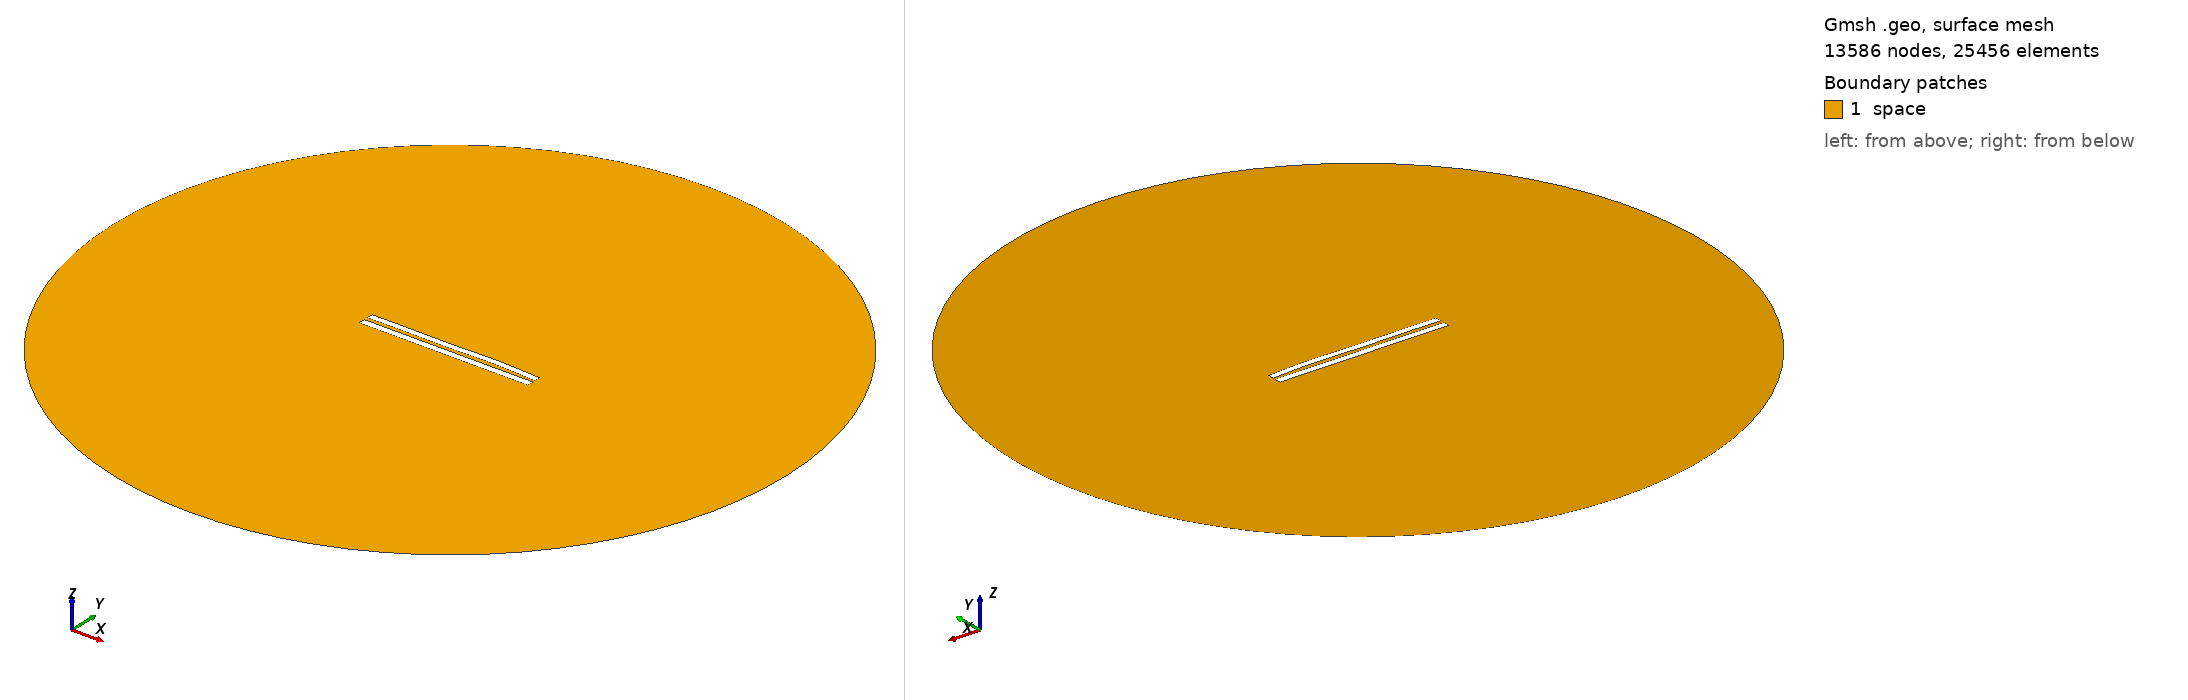

Gmsh geometry script, surface-meshed: 13586 nodes, 25456 surface elements. Boundary patches (legend numbers): 1 space. Left view from above one corner, right view from below the opposite corner. Legend entries are the model's physical surfaces. The drawing asked Gmsh for element sizes between 1% and 20% of the model's largest extent; the script's own settings can give other sizes.

=== 5355.geo (drawn) ===
//---------------------------------------
// Geometry kernel
//---------------------------------------

SetFactory("OpenCASCADE");



//---------------------------------------
// Parameters of the geometry
//---------------------------------------

// Overetch of the upper plate
overetch = 0.125;

// Distance between the plates
distance = 2.25;

// Discretization over the x axis (for the deformation)
nx = 50; 

// Length of the plate
L = 100 - overetch; 

// Number of modes
n = 4; 

// 1st mode coefficient
coeff(1) = 0.0;
beta(1) = 0.596864 * 3.1415926535 / L;

// 2nd mode coefficient
coeff(2) = 0.15;
beta(2) = 1.49418 * 3.1415926535 / L;

// 3rd mode coefficient
coeff(3) = -0.15;
beta(3) = 2.50025 * 3.1415926535 / L;

// 4th mode coefficient
coeff(4) = 0.15;
beta(4) = 3.49999 * 3.1415926535 / L;



//---------------------------------------
// Upper plate (deformed rectangle)
//---------------------------------------

// Coordiantes of the upper plate
xmin = -50;
xmax = 50 - overetch;

// Height of the upper plate
yheight = 4 - 2 * overetch;

// Indexes of the points
UpperID[] = {};
LowerID[] = {};
LeftID[] = {};
RightID[] = {};

// Point index
p = 1;

// Horizontal edges
For i In {1:nx}
    x = xmin + (i-1)*(xmax - xmin)/(nx-1);

    y_bottom = distance / 2 + overetch;
    For j In {1:n}
        C = (Cosh(beta(j)*L) + Cos(beta(j)*L)) / (Sinh(beta(j)*L) + Sin(beta(j)*L));
        y_bottom  = y_bottom + coeff(j) * (Cosh(beta(j)*(x+50)) - Cos(beta(j)*(x+50)) - C * (Sinh(beta(j)*(x+50)) - Sin(beta(j)*(x+50))));
    EndFor

    y_top = y_bottom + yheight;

    Point(p) = {x, y_top, 0, 1.0};
    UpperID[i] = p;
    p = p + 1;

    Point(p) = {x, y_bottom, 0, 1.0};
    LowerID[i] = p;
    p = p + 1;
EndFor

// Create point lists
UpperPts[] = {}; LowerPts[] = {};
For i In {1:nx}
  UpperPts[] += {UpperID[i]};
  LowerPts[] += {LowerID[i]};
EndFor

// Build splines
Spline(1) = {UpperPts[]};
Spline(2) = {LowerPts[]};
Line(3) = {LowerPts[nx-1], UpperPts[nx-1]};
Line(4) = {LowerPts[0], UpperPts[0]};

// Build the plane surface
Curve Loop(1) = {2, 3, -1, -4};
Plane Surface(1) = {1};



//---------------------------------------
// Lower plate (rectangle)
//---------------------------------------

// Vertices
Point(1001) = {-50, -1, 0, 1.0};
Point(1002) = { 50, -1, 0, 1.0};
Point(1003) = { 50,  -5, 0, 1.0};
Point(1004) = {-50,  -5, 0, 1.0};

// Edges
Line(5) = {1001, 1002};
Line(6) = {1002, 1003};
Line(7) = {1003, 1004};
Line(8) = {1004, 1001};

// Plane surface
Line Loop(2) = {5, 6, 7, 8};
Plane Surface(2) = {2}; 



//---------------------------------------
// Outer (fictious) boundary
//---------------------------------------

// Points
Point(1005) = {0, 0, 0};       // Center
Point(1006) = {200, 0, 0};     // Start point
Point(1007) = {0, 200, 0};     // 90 degrees
Point(1008) = {-200, 0, 0};    // 180 degrees
Point(1009) = {0, -200, 0};    // 270 degrees

// Circle arcs (each needs start, center, end)
Circle(9) = {1006, 1005, 1007};
Circle(10) = {1007, 1005, 1008};
Circle(11) = {1008, 1005, 1009};
Circle(12) = {1009, 1005, 1006};

// Plane surface for the entire domain
Curve Loop(3) = {9, 10, 11, 12};
Surface(3) = {3};

// Subtract the plates from the whole domain to obtain the actual domain where we want to solve the equations
BooleanDifference{ Surface{3}; Delete; }{ Surface{1}; Surface{2}; Delete; }




//---------------------------------------
// Transfinite Lines/Curves
//---------------------------------------

// Set the number of points on the boundaries
r = 7;

// Plates
Transfinite Curve {1, 2} = 50*r Using Progression 1;
Transfinite Curve {3, 4} = 2*r Using Progression 1;
Transfinite Line {5, 7} = 50*r Using Progression 1;
Transfinite Line {6, 8} = 2*r Using Progression 1;

// Outer boundary
Transfinite Line {9, 10, 11, 12} = 20 Using Progression 1;



//---------------------------------------
// Physical groups
//---------------------------------------                

// Physical curves (boundaries)
Physical Line("force_segment", 10) = {2};
Physical Line("upper_plate", 11) = {1, 3, 4};
Physical Line("lower_plate", 12) = {5, 6, 7, 8};
Physical Line("boundary", 20) = {9, 10, 11, 12};

// Physical Surfaces
Physical Surface("space", 30) = {3};



//---------------------------------------
// 6. Generate the Mesh
//---------------------------------------

// 2D mesh generation
Mesh 2;
